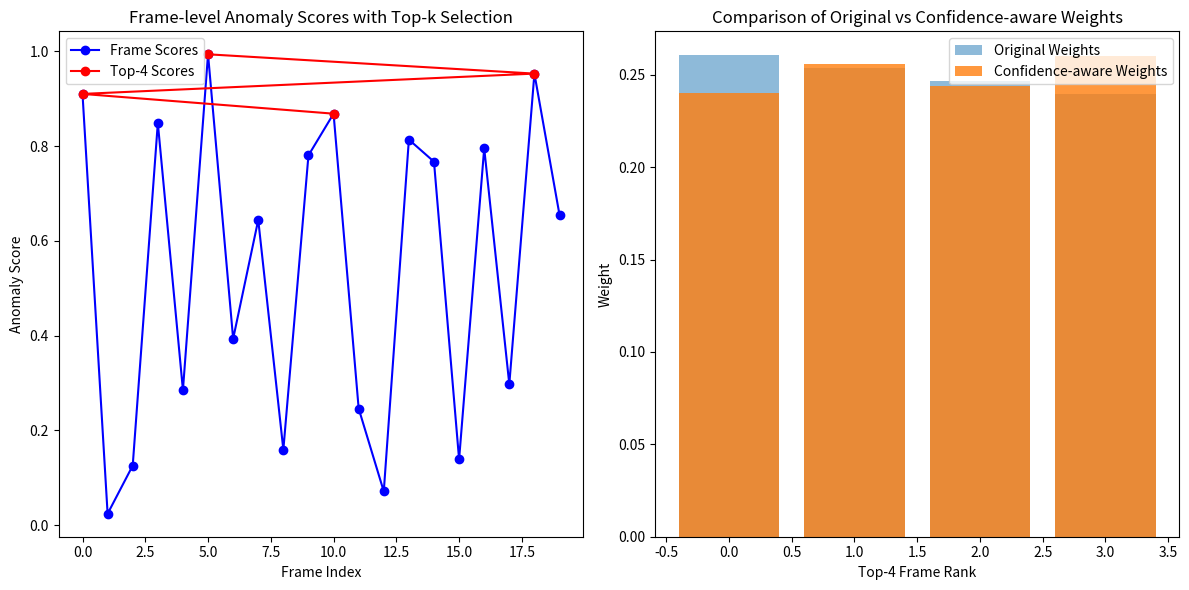

Python code for this plot:
import numpy as np
import matplotlib.pyplot as plt

# 模拟数据
T_eff = 20  # 有效帧长度
frame_scores = np.random.uniform(0, 1, T_eff)  # 帧级异常分数
confidence = np.random.uniform(0.1, 0.9, T_eff)  # 帧级置信度
ratioK = 0.2  # top-k比例
k = max(1, int(T_eff * ratioK))  # 取top-4帧

# 排序并获取top-k
topk_indices = np.argsort(frame_scores)[-k:][::-1]  # top-k索引
topk_scores = frame_scores[topk_indices]  # top-k分数
topk_conf = confidence[topk_indices]  # top-k对应的置信度

# 绘制时序图
plt.figure(figsize=(12, 6))
plt.subplot(1, 2, 1)
plt.plot(np.arange(T_eff), frame_scores, 'bo-', label='Frame Scores')
plt.plot(topk_indices, topk_scores, 'ro-', label=f'Top-{k} Scores')
plt.xlabel('Frame Index')
plt.ylabel('Anomaly Score')
plt.title('Frame-level Anomaly Scores with Top-k Selection')
plt.legend()

# 绘制置信度对权重的影响
tau = 1.5  # 温度系数
lam = 0.5  # 置信度增益系数

# 计算权重
weights_orig = np.exp(topk_scores / tau) / np.sum(np.exp(topk_scores / tau))
weights_C = weights_orig * (1 + lam * topk_conf)
weights_C = weights_C / np.sum(weights_C)  # 归一化

plt.subplot(1, 2, 2)
plt.bar(range(k), weights_orig, alpha=0.5, label='Original Weights')
plt.bar(range(k), weights_C, alpha=0.8, label='Confidence-aware Weights')
plt.xlabel(f'Top-{k} Frame Rank')
plt.ylabel('Weight')
plt.title('Comparison of Original vs Confidence-aware Weights')
plt.legend()

plt.tight_layout()
plt.savefig('confidence_mil_explanation.png', dpi=300)
plt.show()
